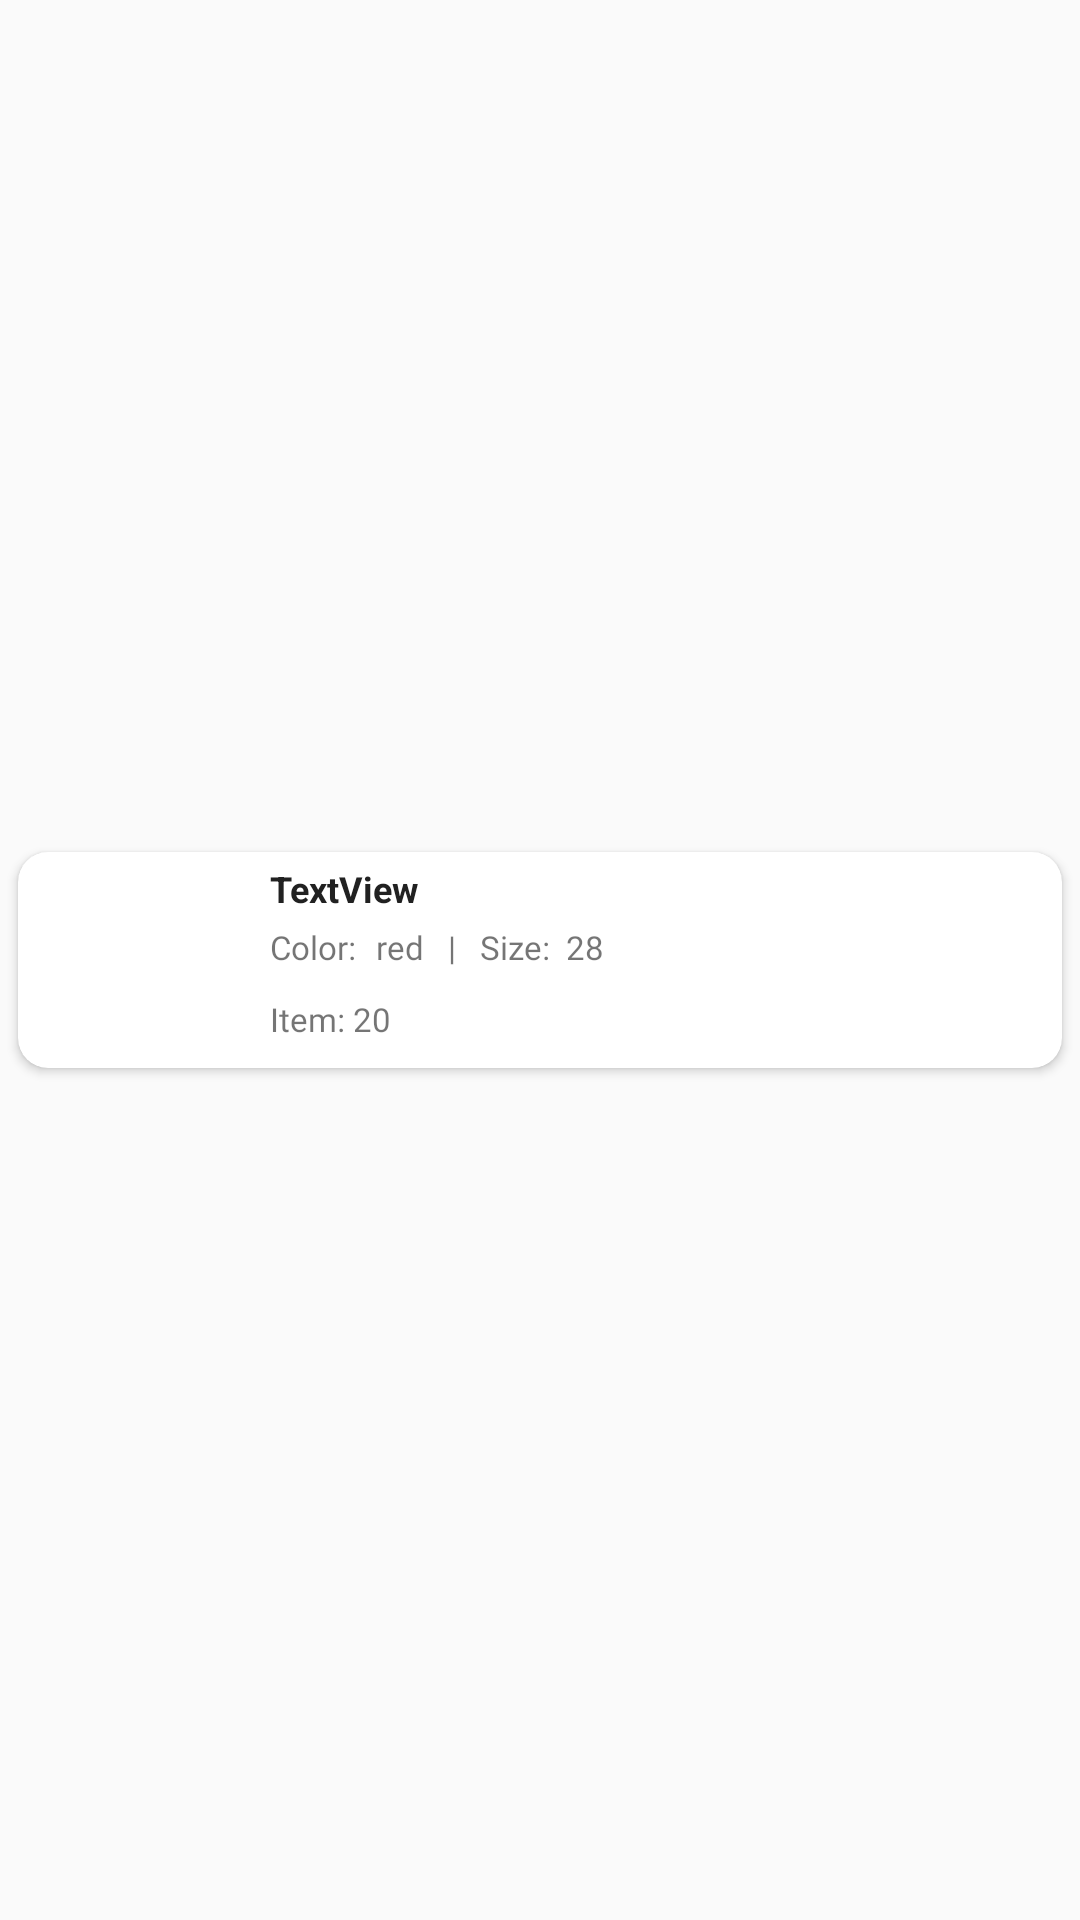

Reconstruct the res/layout file that produces this screen, plus the resources it refers to.
<!-- AndroidManifest.xml: application theme Theme.AppCompat.Light.NoActionBar -->
<!-- res/layout/order_grid_layout.xml -->
<?xml version="1.0" encoding="utf-8"?>
<androidx.constraintlayout.widget.ConstraintLayout xmlns:android="http://schemas.android.com/apk/res/android"
    xmlns:app="http://schemas.android.com/apk/res-auto"
    android:layout_width="match_parent"
    android:layout_height="wrap_content"
    android:orientation="vertical">

    <androidx.cardview.widget.CardView
        android:id="@+id/parent_layout"
        android:layout_width="0dp"
        android:layout_height="wrap_content"
        android:layout_marginStart="6dp"
        android:layout_marginTop="4dp"
        android:layout_marginEnd="6dp"
        android:layout_marginBottom="4dp"
        app:cardCornerRadius="10dp"
        app:layout_constraintBottom_toBottomOf="parent"
        app:layout_constraintEnd_toEndOf="parent"
        app:layout_constraintStart_toStartOf="parent"
        app:layout_constraintTop_toTopOf="parent">

        <androidx.constraintlayout.widget.ConstraintLayout
            android:layout_width="match_parent"
            android:layout_height="wrap_content">

            <ImageView
                android:id="@+id/imageViewAddToCart"
                android:layout_width="60dp"
                android:layout_height="60dp"
                android:layout_marginStart="8dp"
                android:layout_marginTop="4dp"
                android:layout_marginBottom="8dp"
                app:layout_constraintBottom_toBottomOf="parent"
                app:layout_constraintStart_toStartOf="parent"
                app:layout_constraintTop_toTopOf="parent"
                app:srcCompat="@drawable/product" />

            <TextView
                android:id="@+id/textViewAddToCart"
                android:layout_width="wrap_content"
                android:layout_height="wrap_content"
                android:layout_marginStart="16dp"
                android:text="TextView"
                android:textColor="@color/black"
                android:textSize="12sp"
                android:textStyle="bold"
                app:layout_constraintStart_toEndOf="@+id/imageViewAddToCart"
                app:layout_constraintTop_toTopOf="@+id/imageViewAddToCart" />

            <ImageView
                android:id="@+id/imageView5"
                android:layout_width="20dp"
                android:layout_height="20dp"
                android:layout_marginTop="8dp"
                android:layout_marginEnd="8dp"
                app:layout_constraintEnd_toEndOf="parent"
                app:layout_constraintTop_toTopOf="parent"
                app:srcCompat="@drawable/delete" />

            <TextView
                android:id="@+id/textView7"
                android:layout_width="wrap_content"
                android:layout_height="wrap_content"
                android:layout_marginStart="16dp"
                android:layout_marginTop="4dp"
                android:fontFamily="@font/lato_regular"
                android:text="Color: "
                android:textSize="11sp"
                app:layout_constraintStart_toEndOf="@+id/imageViewAddToCart"
                app:layout_constraintTop_toBottomOf="@+id/textViewAddToCart" />

            <TextView
                android:id="@+id/colorText"
                android:layout_width="wrap_content"
                android:layout_height="wrap_content"
                android:layout_marginStart="4dp"
                android:fontFamily="@font/lato_bold"
                android:text="red"
                android:textSize="11sp"
                app:layout_constraintBottom_toBottomOf="@+id/textView7"
                app:layout_constraintStart_toEndOf="@+id/textView7"
                app:layout_constraintTop_toTopOf="@+id/textView7" />

            <TextView
                android:id="@+id/textView8"
                android:layout_width="wrap_content"
                android:layout_height="wrap_content"
                android:layout_marginStart="8dp"
                android:fontFamily="@font/lato_regular"
                android:text="|   Size:  "
                android:textSize="11sp"
                app:layout_constraintBottom_toBottomOf="@+id/colorText"
                app:layout_constraintStart_toEndOf="@+id/colorText"
                app:layout_constraintTop_toTopOf="@+id/colorText" />

            <TextView
                android:id="@+id/tvSize"
                android:layout_width="wrap_content"
                android:layout_height="wrap_content"
                android:fontFamily="@font/lato_bold"
                android:text="28"
                android:textSize="11sp"
                app:layout_constraintBottom_toBottomOf="@+id/textView8"
                app:layout_constraintStart_toEndOf="@+id/textView8"
                app:layout_constraintTop_toTopOf="@+id/textView8" />

            <LinearLayout
                android:layout_width="wrap_content"
                android:layout_height="wrap_content"
                android:orientation="horizontal"
                app:layout_constraintBottom_toBottomOf="parent"
                app:layout_constraintStart_toStartOf="@+id/textView7"
                app:layout_constraintTop_toBottomOf="@+id/colorText">

                <TextView
                    android:id="@+id/textView11"
                    android:layout_width="wrap_content"
                    android:layout_height="wrap_content"
                    android:fontFamily="@font/lato_regular"
                    android:text="Item: "
                    android:textSize="11sp" />

                <TextView
                    android:id="@+id/tvQuantity"
                    android:layout_width="wrap_content"
                    android:layout_height="wrap_content"
                    android:fontFamily="@font/lato_bold"
                    android:text="20"
                    android:textSize="11sp" />

            </LinearLayout>


        </androidx.constraintlayout.widget.ConstraintLayout>

    </androidx.cardview.widget.CardView>

</androidx.constraintlayout.widget.ConstraintLayout>
<!-- resources referenced by this layout -->
<resources>
  <color name="black">#212121</color>
</resources>
